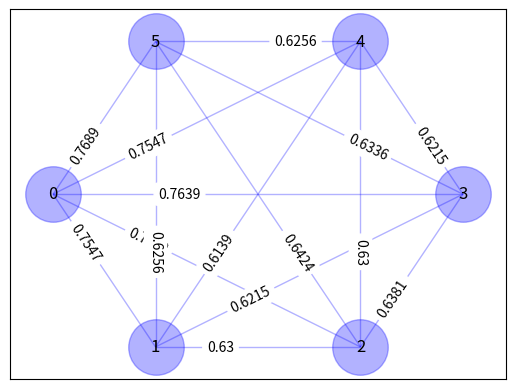

Generate this figure with matplotlib:
#Assigning edge weight values to the the graph,which is the similarity 
import networkx as nx
import matplotlib.pyplot as plt
import math

graph=[]     #list of tupples of nodes
text_dict={}#text converted to dictionary form, where all the nodes are now represented by 0,1...,n
labels=[]
def draw_graph(graph, graph_layout='shell',
               node_size=1600, node_color='blue', node_alpha=0.3,
               node_text_size=12,
               edge_color='blue', edge_alpha=0.3, edge_tickness=1,
               edge_text_pos=0.3,
               text_font='sans-serif'):

    # create networkx graph
    G=nx.Graph()

    # add edges
    for edge in graph:
        G.add_edge(edge[0], edge[1])

    # these are different layouts for the network you may try
    # shell seems to work best
    graph_pos=nx.shell_layout(G)

    # draw graph
    nx.draw_networkx_nodes(G,graph_pos,node_size=node_size, alpha=node_alpha, node_color=node_color)
    nx.draw_networkx_edges(G,graph_pos,width=edge_tickness,alpha=edge_alpha,edge_color=edge_color)
    nx.draw_networkx_labels(G, graph_pos,font_size=node_text_size,font_family=text_font)

    #print(labels)
    edge_labels = dict(zip(graph, labels))
    nx.draw_networkx_edge_labels(G, graph_pos, edge_labels=edge_labels, label_pos=edge_text_pos)
    # show graph
    plt.show()

def Similarity(si,sj):
    len1,len2=len(si),len(sj)
    sim=0.0
    a1,a2=si.split(' '),sj.split(' ')
    similar_length=0
    for i in a1:
        for j in a2:
            if(i==j):
                similar_length+=1
    sim=similar_length/(math.log(len1)+math.log(len2))
    return round(sim,4)
    
def EvaluateEdge(a,n):
    for i in range(n-1):
        for j in range(i+1,n):
            labels.append(Similarity(a[i],a[j]))

########
########'
########
text="Any Random Text is taken Here. Random Text is taken Here.Any Text is taken Here.Any Random is taken Here.Any Random Text taken Here.Any Random Text is Here"
a=text.split('.')
n=len(a)
no_edges=int(n*(n-1)/2)
for i in range(n):
        text_dict[i]=a[i]
#print(text)
'''Here we are about to create the graph list, on which we will be computing the list of nodes available to us'''
for i in range(n-1):
    for j in range(i+1,n):
        graph.append((i,j))

EvaluateEdge(a,n)


#labels = map(chr, range(65, 65+len(graph)))
draw_graph(graph, labels)

#draw_graph(graph)
